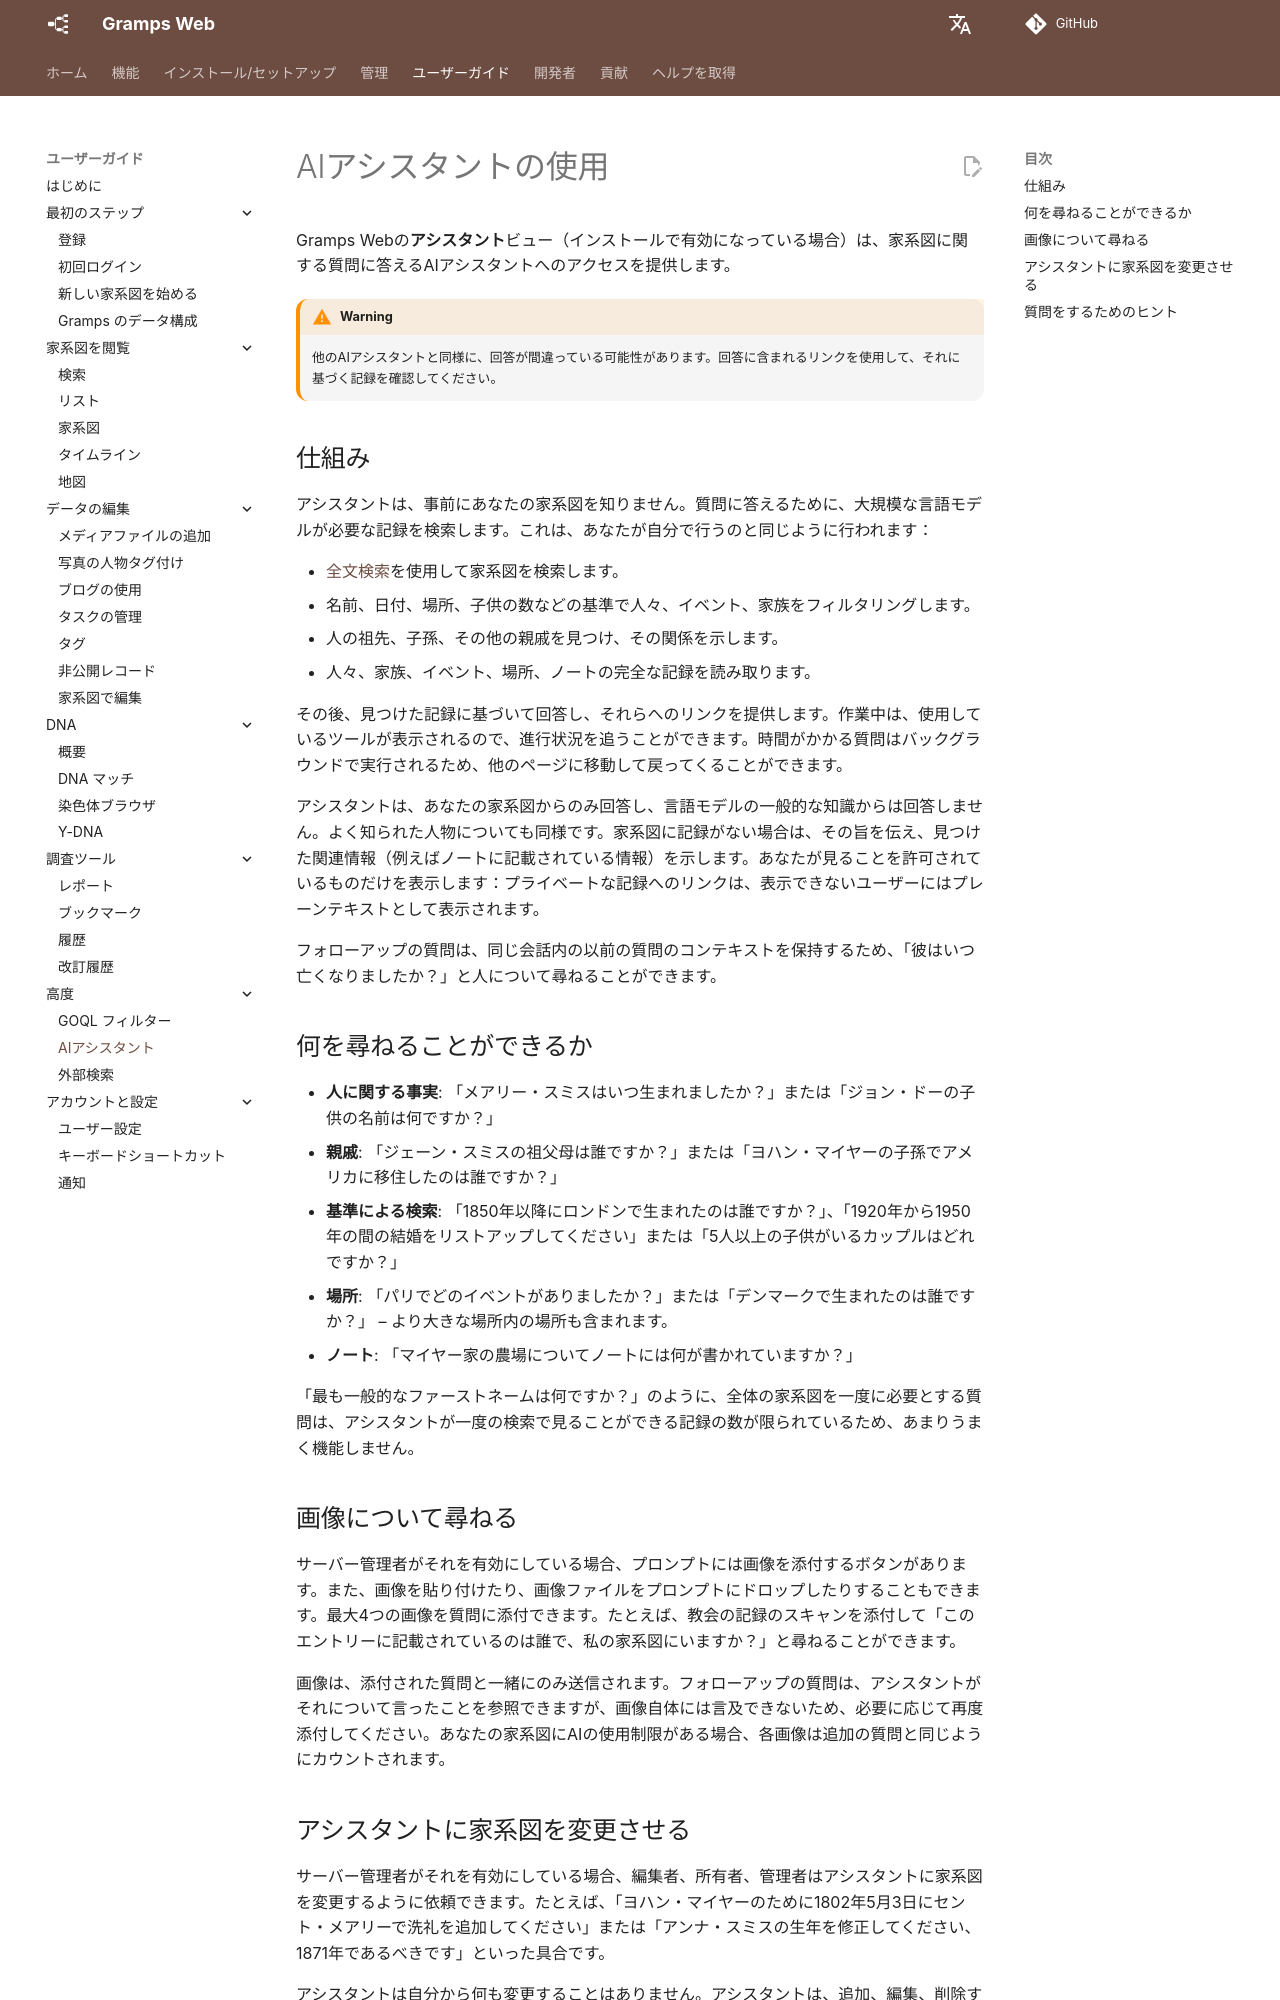

repository: gramps-project/gramps-web-docs · page: ja/user-guide/chat/index.html · generator: mkdocs

# AIアシスタントの使用

Gramps Webの**アシスタント**ビュー（インストールで有効になっている場合）は、家系図に関する質問に答えるAIアシスタントへのアクセスを提供します。

!!! warning
    他のAIアシスタントと同様に、回答が間違っている可能性があります。回答に含まれるリンクを使用して、それに基づく記録を確認してください。

## 仕組み

アシスタントは、事前にあなたの家系図を知りません。質問に答えるために、大規模な言語モデルが必要な記録を検索します。これは、あなたが自分で行うのと同じように行われます：

- [全文検索](search.md)を使用して家系図を検索します。
- 名前、日付、場所、子供の数などの基準で人々、イベント、家族をフィルタリングします。
- 人の祖先、子孫、その他の親戚を見つけ、その関係を示します。
- 人々、家族、イベント、場所、ノートの完全な記録を読み取ります。

その後、見つけた記録に基づいて回答し、それらへのリンクを提供します。作業中は、使用しているツールが表示されるので、進行状況を追うことができます。時間がかかる質問はバックグラウンドで実行されるため、他のページに移動して戻ってくることができます。

アシスタントは、あなたの家系図からのみ回答し、言語モデルの一般的な知識からは回答しません。よく知られた人物についても同様です。家系図に記録がない場合は、その旨を伝え、見つけた関連情報（例えばノートに記載されている情報）を示します。あなたが見ることを許可されているものだけを表示します：プライベートな記録へのリンクは、表示できないユーザーにはプレーンテキストとして表示されます。

フォローアップの質問は、同じ会話内の以前の質問のコンテキストを保持するため、「彼はいつ亡くなりましたか？」と人について尋ねることができます。

## 何を尋ねることができるか

- **人に関する事実**: 「メアリー・スミスはいつ生まれましたか？」または「ジョン・ドーの子供の名前は何ですか？」
- **親戚**: 「ジェーン・スミスの祖父母は誰ですか？」または「ヨハン・マイヤーの子孫でアメリカに移住したのは誰ですか？」
- **基準による検索**: 「1850年以降にロンドンで生まれたのは誰ですか？」、「1920年から1950年の間の結婚をリストアップしてください」または「5人以上の子供がいるカップルはどれですか？」
- **場所**: 「パリでどのイベントがありましたか？」または「デンマークで生まれたのは誰ですか？」 – より大きな場所内の場所も含まれます。
- **ノート**: 「マイヤー家の農場についてノートには何が書かれていますか？」

「最も一般的なファーストネームは何ですか？」のように、全体の家系図を一度に必要とする質問は、アシスタントが一度の検索で見ることができる記録の数が限られているため、あまりうまく機能しません。

## 画像について尋ねる

サーバー管理者がそれを有効にしている場合、プロンプトには画像を添付するボタンがあります。また、画像を貼り付けたり、画像ファイルをプロンプトにドロップしたりすることもできます。最大4つの画像を質問に添付できます。たとえば、教会の記録のスキャンを添付して「このエントリーに記載されているのは誰で、私の家系図にいますか？」と尋ねることができます。

画像は、添付された質問と一緒にのみ送信されます。フォローアップの質問は、アシスタントがそれについて言ったことを参照できますが、画像自体には言及できないため、必要に応じて再度添付してください。あなたの家系図にAIの使用制限がある場合、各画像は追加の質問と同じようにカウントされます。
